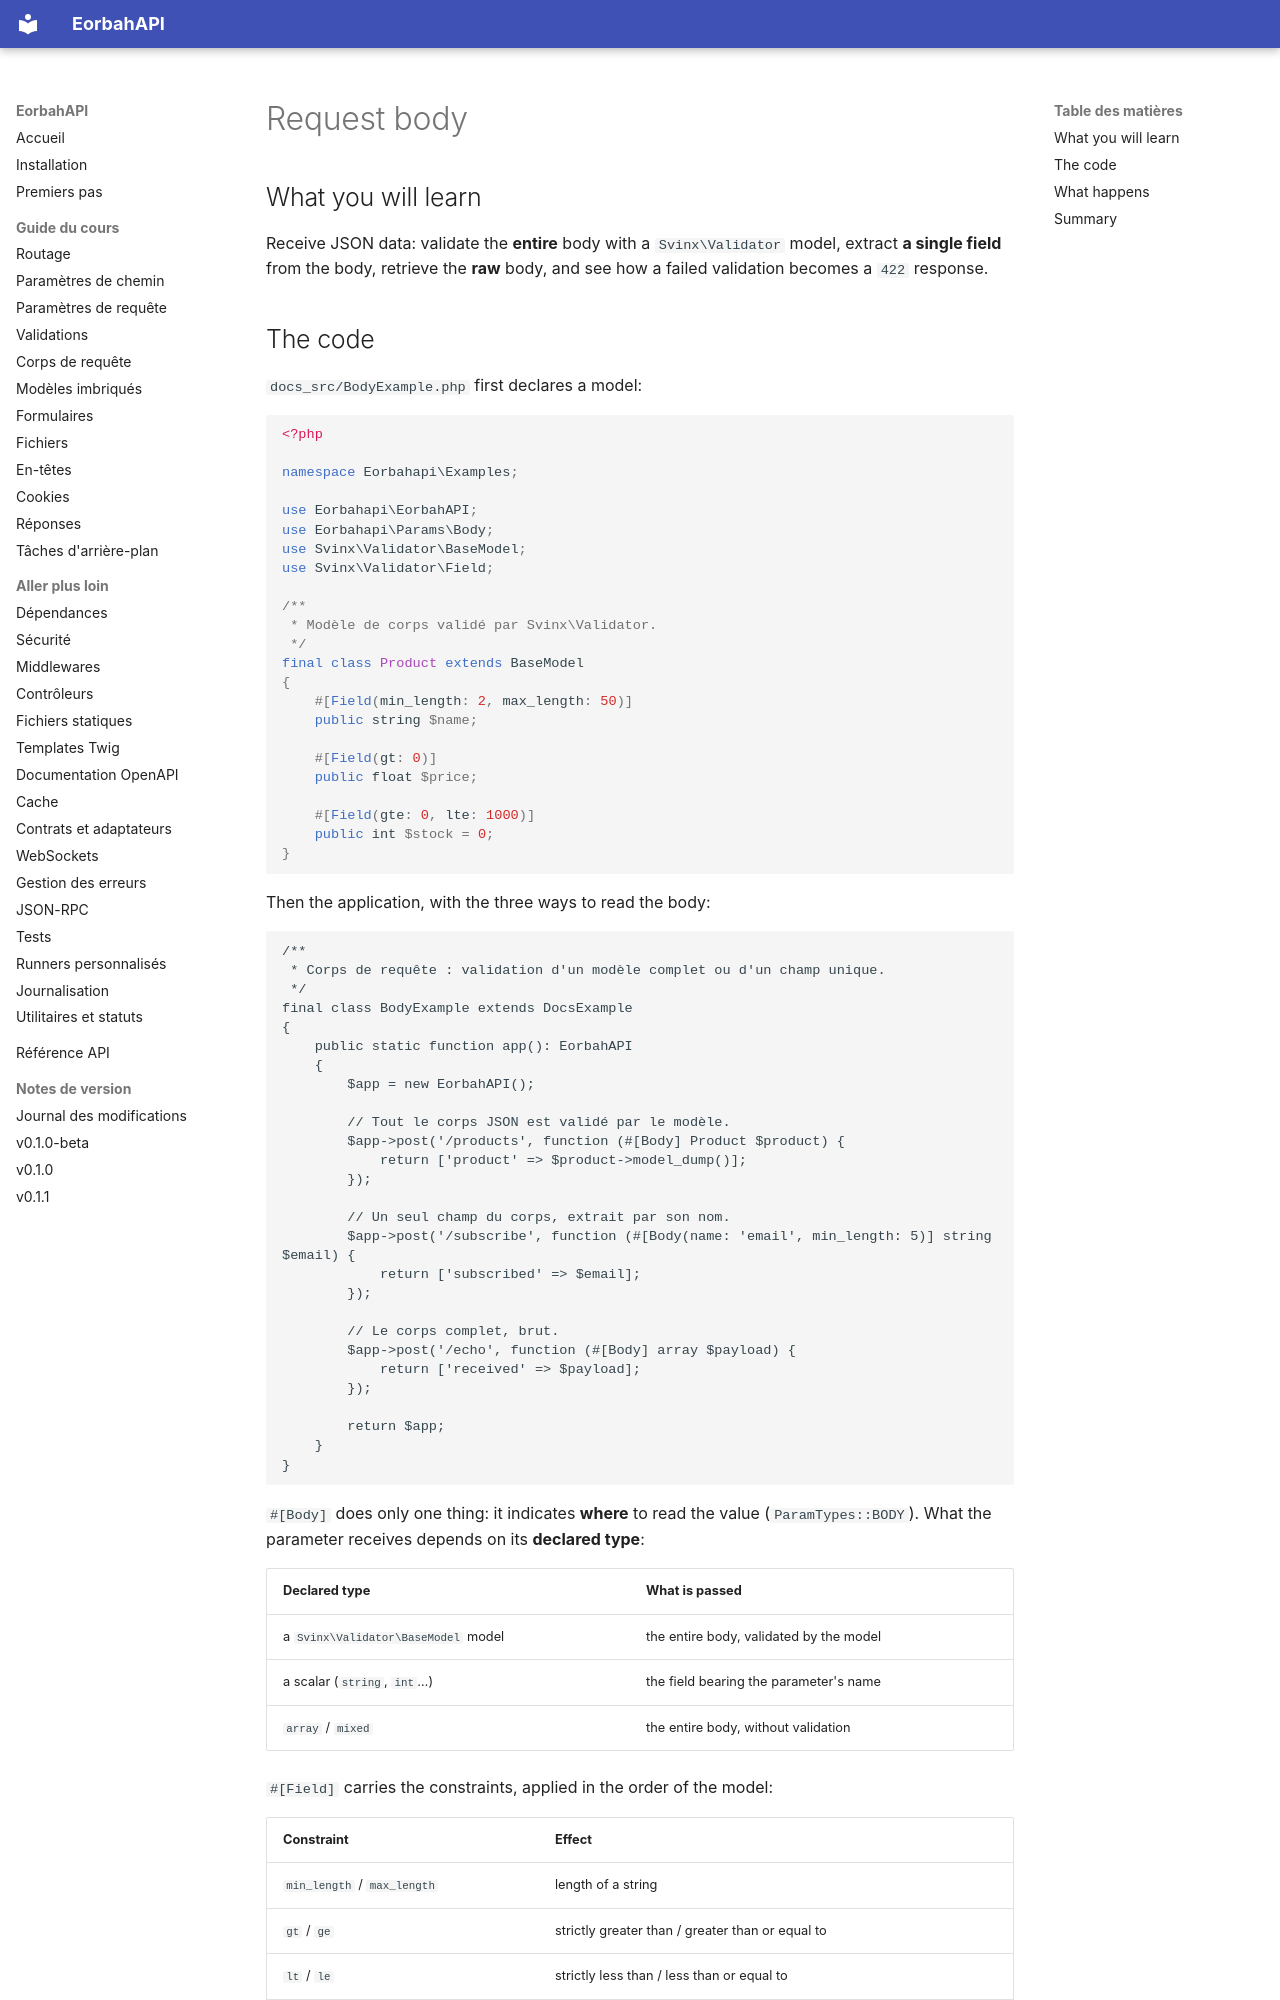

repository: EORBAH/EorbahAPI · page: en/request-body/index.html · generator: mkdocs

# Request body

## What you will learn

Receive JSON data: validate the **entire** body with a `Svinx\Validator` model, extract **a single field** from the body, retrieve the **raw** body, and see how a failed validation becomes a `422` response.
